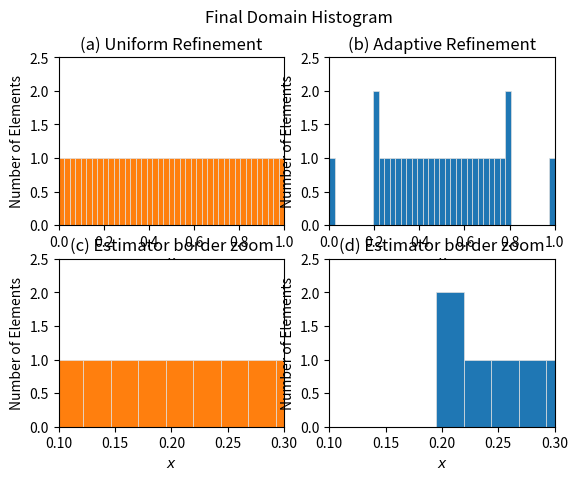

Python code for this plot:
#!/usr/bin/env python3
# -*- coding: utf-8 -*-
"""
Created on Fri Apr 15 16:35:03 2022

@author: luishatashita
"""

import matplotlib.pyplot as plt

x_uni = [0.   , 0.025, 0.05 , 0.075, 0.1  , 0.125, 0.15 , 0.175, 0.2  ,
       0.225, 0.25 , 0.275, 0.3  , 0.325, 0.35 , 0.375, 0.4  , 0.425,
       0.45 , 0.475, 0.5  , 0.525, 0.55 , 0.575, 0.6  , 0.625, 0.65 ,
       0.675, 0.7  , 0.725, 0.75 , 0.775, 0.8  , 0.825, 0.85 , 0.875,
       0.9  , 0.925, 0.95 , 0.975, 1.   ]

# x_uni.pop(0)
# x_uni.pop()

x_adpt = [0.    , 0.2   , 0.2125, 0.225 , 0.25  , 0.275 , 0.3   , 0.325 ,
       0.35  , 0.375 , 0.4   , 0.425 , 0.45  , 0.475 , 0.5   , 0.525 ,
       0.55  , 0.575 , 0.6   , 0.625 , 0.65  , 0.675 , 0.7   , 0.725 ,
       0.75  , 0.775 , 0.7875, 0.8   , 1.    ]

# x_adpt.pop(0)
# x_adpt.pop()

n_bins = 41

plt.figure(1)
plt.subplot(221)
plt.hist(x_uni, bins=n_bins, facecolor='#ff7f0e', edgecolor='#e0e0e0', linewidth=0.5)
plt.axis([0, 1, 0, 2.5])
plt.xlabel('$x$')
plt.ylabel('Number of Elements')
plt.title('(a) Uniform Refinement')
plt.subplot(222)
plt.hist(x_adpt, bins=n_bins, facecolor='#1f77b4', edgecolor='#e0e0e0', linewidth=0.5)
plt.axis([0, 1, 0, 2.5])
plt.xlabel('$x$')
plt.ylabel('Number of Elements')
plt.title('(b) Adaptive Refinement')
plt.subplot(223)
plt.hist(x_uni, bins=n_bins, facecolor='#ff7f0e', edgecolor='#e0e0e0', linewidth=0.5)
plt.axis([0.1, 0.3, 0, 2.5])
plt.xlabel('$x$')
plt.ylabel('Number of Elements')
plt.title('(c) Estimator border zoom')
plt.subplot(224)
plt.hist(x_adpt, bins=n_bins, facecolor='#1f77b4', edgecolor='#e0e0e0', linewidth=0.5)
plt.axis([0.1, 0.3, 0, 2.5])
plt.xlabel('$x$')
plt.ylabel('Number of Elements')
plt.title('(d) Estimator border zoom')

plt.suptitle('Final Domain Histogram')

plt.show()
